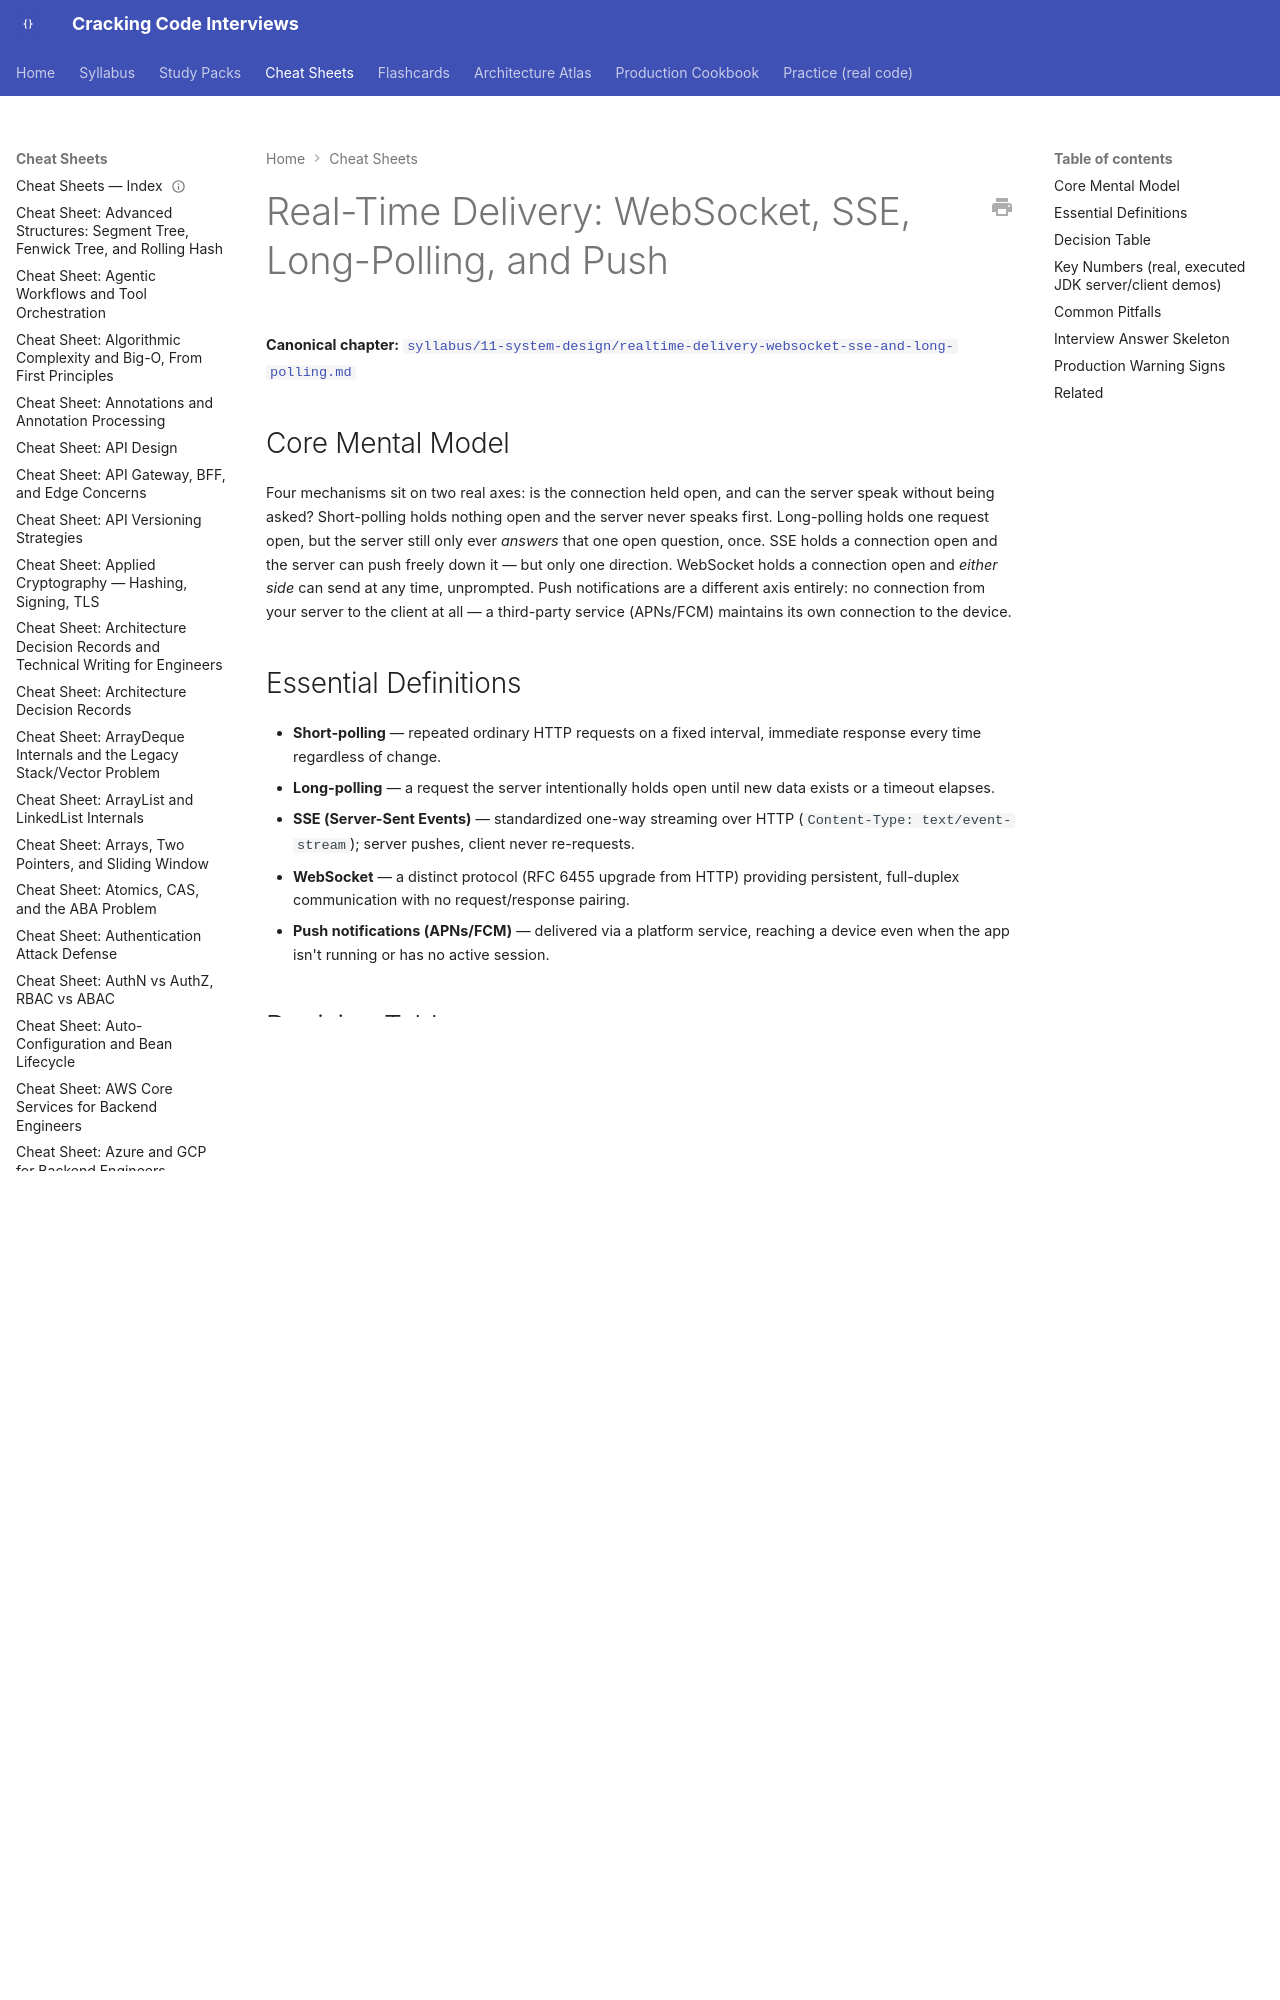

repository: JuanMelendres/cracking-code-interviews · page: cheat-sheets/realtime-delivery-websocket-sse-and-long-polling/index.html · generator: mkdocs

---
title: "Cheat Sheet: Real-Time Delivery — WebSocket, SSE, Long-Polling, and Push"
slug: realtime-delivery-websocket-sse-and-long-polling
document_type: cheat-sheet
domain: system-design
topic_id: T-812
canonical: ../syllabus/11-system-design/realtime-delivery-websocket-sse-and-long-polling.md
last_updated: 2026-09-01
---

# Real-Time Delivery: WebSocket, SSE, Long-Polling, and Push

**Canonical chapter:** [`syllabus/11-system-design/realtime-delivery-websocket-sse-and-long-polling.md`](../syllabus/11-system-design/realtime-delivery-websocket-sse-and-long-polling.md)
